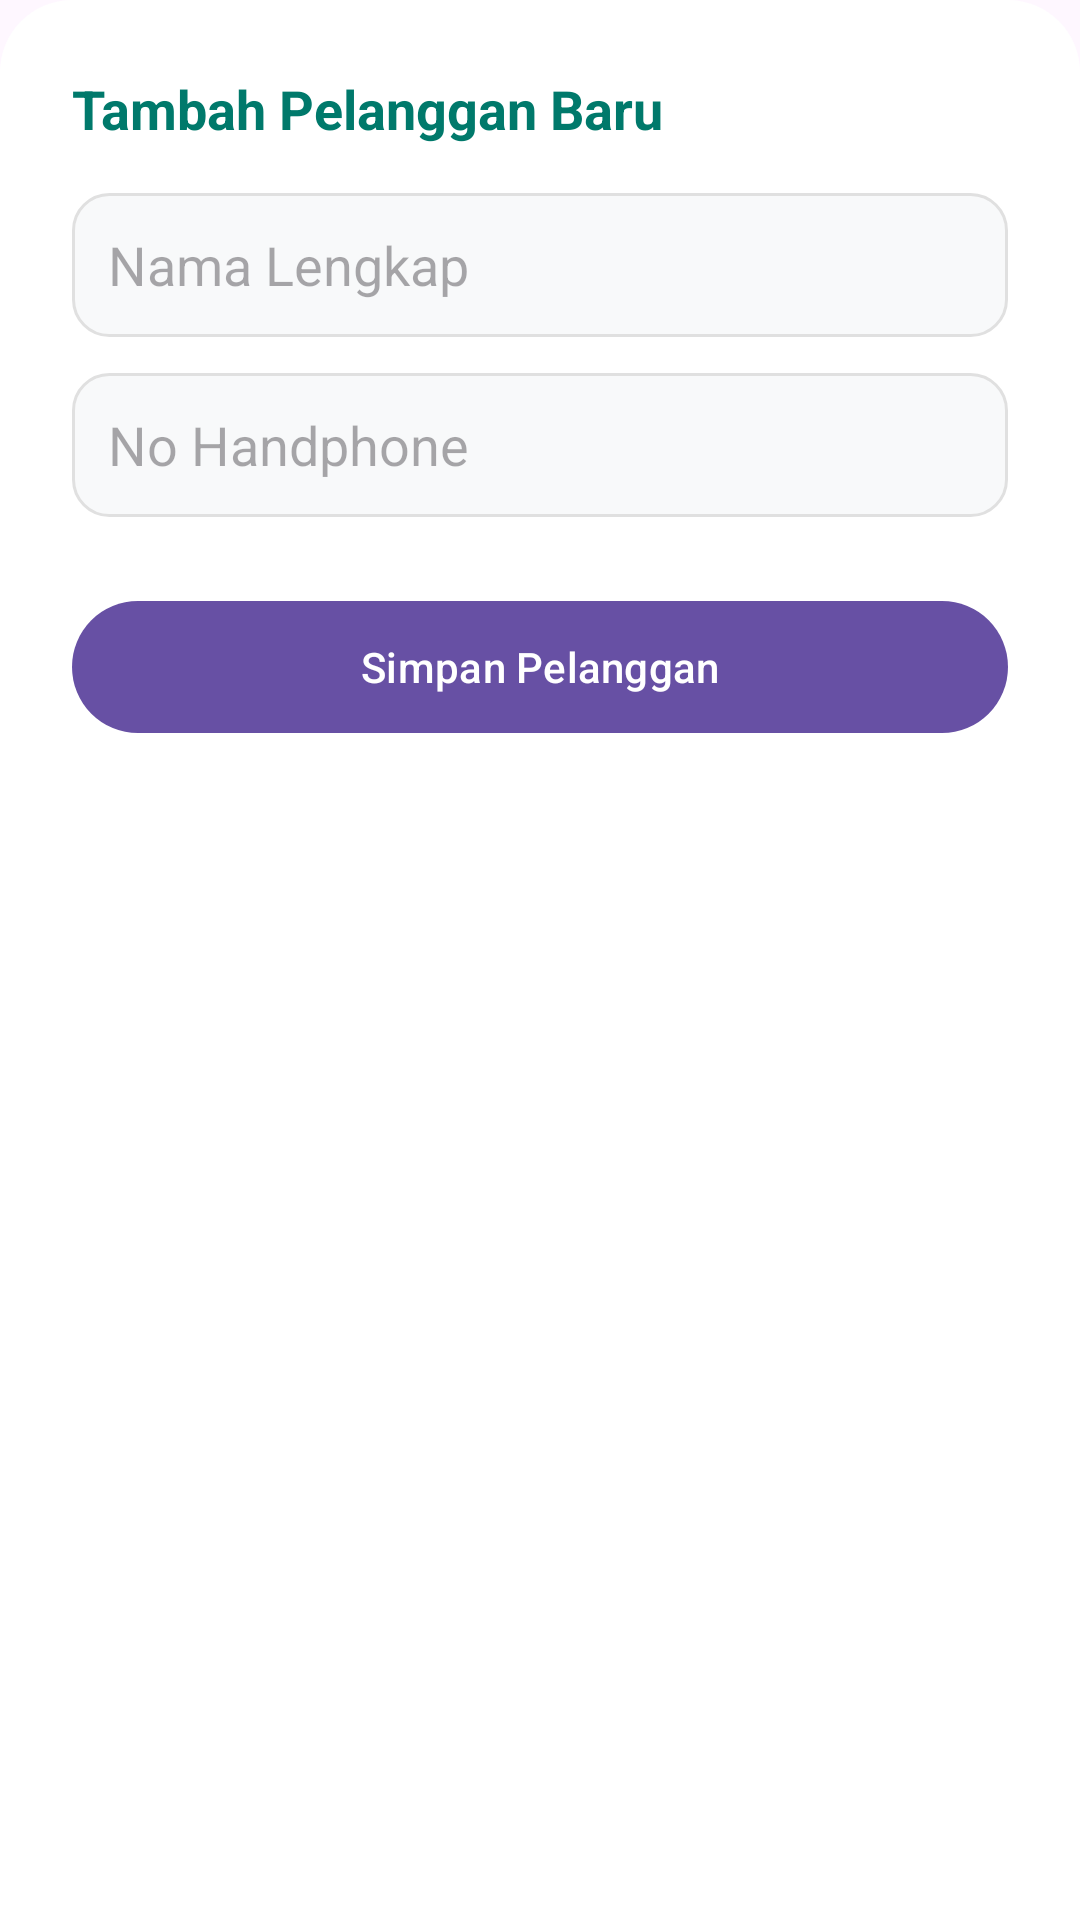

The Android layout XML behind this screen, and the referenced resources:
<!-- AndroidManifest.xml: application theme Theme.Fnb -->
<!-- res/layout/dialog_add_customer.xml -->
<?xml version="1.0" encoding="utf-8"?>
<LinearLayout xmlns:android="http://schemas.android.com/apk/res/android"
    android:layout_width="match_parent"
    android:layout_height="wrap_content"
    android:orientation="vertical"
    android:padding="24dp"
    android:background="@drawable/bg_content_card">

    <TextView
        android:layout_width="match_parent"
        android:layout_height="wrap_content"
        android:text="Tambah Pelanggan Baru"
        android:textSize="18sp"
        android:textStyle="bold"
        android:textColor="#00796B"
        android:layout_marginBottom="16dp" />

    <EditText
        android:id="@+id/etNewCustomerName"
        android:layout_width="match_parent"
        android:layout_height="48dp"
        android:background="@drawable/bg_input_outline"
        android:hint="Nama Lengkap"
        android:paddingHorizontal="12dp"
        android:layout_marginBottom="12dp" />

    
    <EditText
        android:id="@+id/etNewCustomerPhone"
        android:layout_width="match_parent"
        android:layout_height="48dp"
        android:background="@drawable/bg_input_outline"
        android:hint="No Handphone"
        android:inputType="phone"
        android:paddingHorizontal="12dp"
        android:layout_marginBottom="24dp" />

    <com.google.android.material.button.MaterialButton
        android:id="@+id/btnSimpanPelanggan"
        android:layout_width="match_parent"
        android:layout_height="52dp"
        android:text="Simpan Pelanggan"
        android:textAllCaps="false" />
</LinearLayout>
<!-- resources referenced by this layout -->
<resources>
  <!-- drawable bg_content_card (drawable) -->
  <?xml version="1.0" encoding="utf-8"?>
  <shape xmlns:android="http://schemas.android.com/apk/res/android"
      android:shape="rectangle">
      <solid android:color="@android:color/white" />
      <corners
          android:topLeftRadius="24dp"
          android:topRightRadius="24dp" />
  </shape>
  <!-- drawable bg_input_outline (drawable) -->
  <?xml version="1.0" encoding="utf-8"?>
  <shape xmlns:android="http://schemas.android.com/apk/res/android">
      <solid android:color="#F8F9FA" /> 
      <stroke android:width="1dp" android:color="#E0E0E0" /> 
      <corners android:radius="12dp" /> 
  </shape>
  <style name="Theme.Fnb" parent="Base.Theme.Fnb" />
  <style name="Base.Theme.Fnb" parent="Theme.Material3.DayNight.NoActionBar">
          
          
      </style>
</resources>
